Run: headless pygame with SDL's dummy video driver; simulated clock (each Clock.tick advances the game by its frame time, no real sleeping); random seed 0; keys injected as events and as key.get_pressed() state; no mouse input.
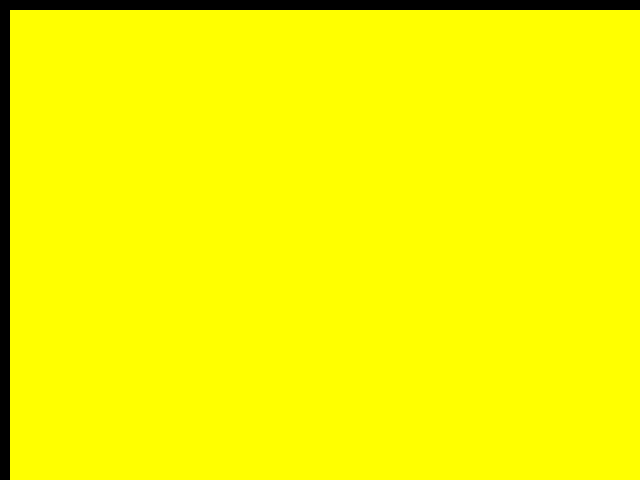
Frame 1 of 4 · flips 1–60 · no input
Frame 2 of 4 · flips 61–180 · tapped SPACE, RETURN · held RIGHT (→), D · screen unchanged from frame 1, image omitted
Frame 3 of 4 · flips 181–300 · held DOWN (↓), S · screen unchanged from frame 2, image omitted
Frame 4 of 4 · flips 301–420 · held LEFT (←), A, UP (↑), W · screen unchanged from frame 3, image omitted

The pygame program that drew these frames:

#!/usr/bin/env python
# -*- coding: utf-8 -*-

"""
002_display_fps.py

Open a Pygame window and display framerate.
Program terminates by pressing the ESCAPE-Key.
 
works with python2.7 and python3.4 

URL    : http://thepythongamebook.com/en:part2:pygame:step002
Author : horst.jens@spielend-programmieren.at
License: GPL, see http://www.gnu.org/licenses/gpl.html
"""

#the next line is only needed for python2.x and not necessary for python3.x
import pygame

# Initialize Pygame.
pygame.init()
# Set size of pygame window.
screen = pygame.display.set_mode((640, 480))
# Create empty pygame surface.
background = pygame.Surface(screen.get_size())
# Fill the background white color.
background.fill((255, 255, 0))
# Convert Surface object to make blitting faster.
background = background.convert()
# Copy background to screen (position (0, 0) is upper left corner).
screen.blit(background, (10, 10))
# Create Pygame clock object.  
clock = pygame.time.Clock()

mainloop = True
# Desired framerate in frames per second. Try out other values.              
FPS = 30
# How many seconds the "game" is played.
playtime = 0.0

while mainloop:
    # Do not go faster than this framerate.
    milliseconds = clock.tick(FPS)
    playtime += milliseconds / 1000.0 
    
    for event in pygame.event.get():
        # User presses QUIT-button.
        if event.type == pygame.QUIT:
            mainloop = False 
        elif event.type == pygame.KEYDOWN:
            # User presses ESCAPE-Key
            if event.key == pygame.K_ESCAPE:
                mainloop = False
                
    # Print framerate and playtime in titlebar.
    text = "FPS: {0:.2f}   Playtime: {1:.2f}".format(clock.get_fps(), playtime)
    pygame.display.set_caption(text)

    #Update Pygame display.
    pygame.display.flip()

# Finish Pygame.
pygame.quit()

# At the very last:
print("This game was played for {0:.2f} seconds".format(playtime))
